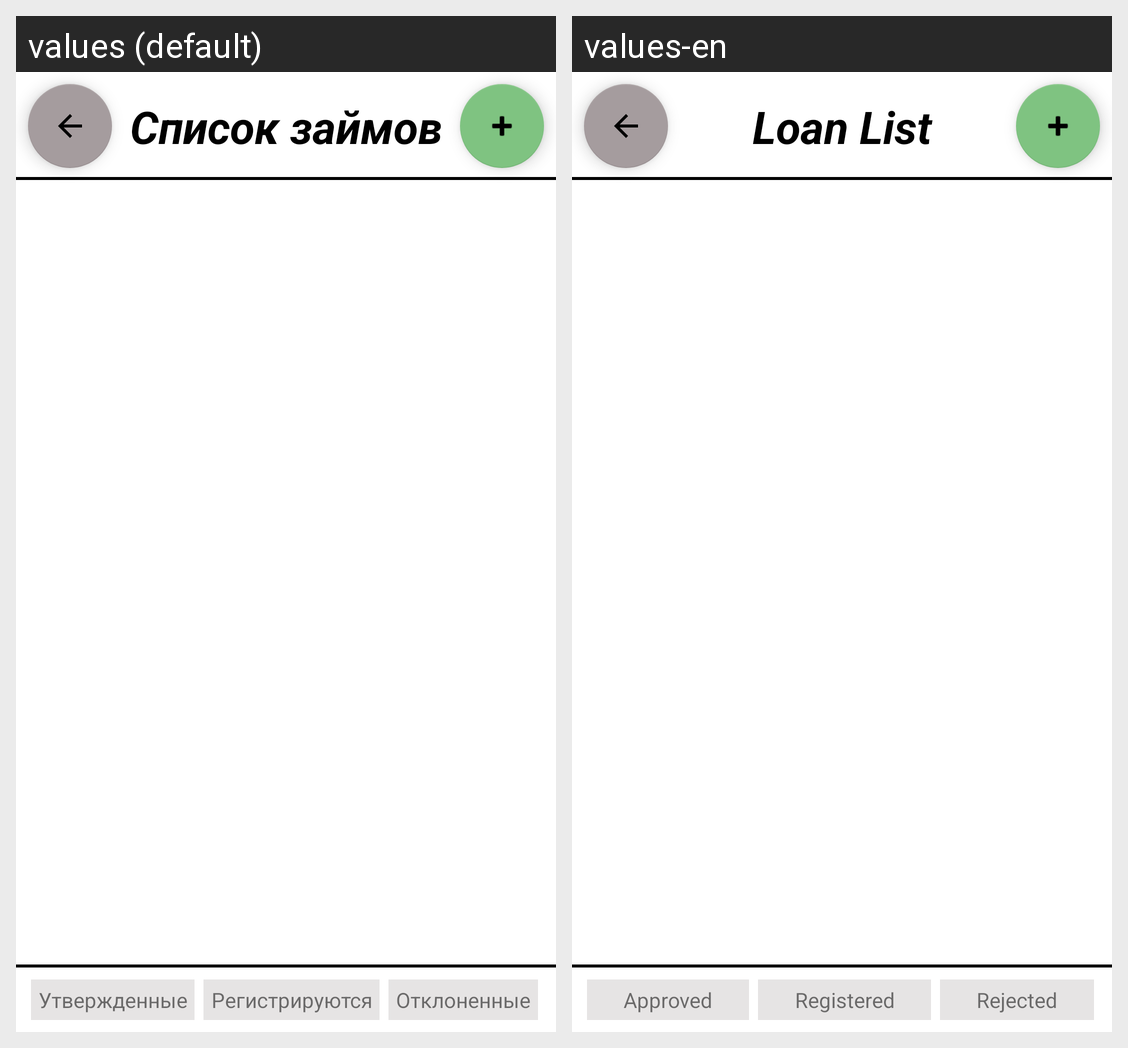

The same Android screen rendered under two of its app's locales, left to right. List the strings drawn on it with the default value and each locale's translation.
Android screen res/layout/fragment_home.xml rendered under 2 locales, left to right: values (default), values-en. Device: Nexus 5 (rendered at 1080×1920; each locale shown at half size, 540×960, under a caption strip naming it); theme Theme.OnlineBank.
Strings drawn on this screen, with the default value and each locale's value (text and hints the layout hard-codes, and strings that could not be matched under every locale, appear in the picture but are not listed):

approved_text
  values: Утвержденные
  values-en: Approved

registered_text
  values: Регистрируются
  values-en: Registered

rejected_text
  values: Отклоненные
  values-en: Rejected

list_header
  values: Список займов
  values-en: Loan List
